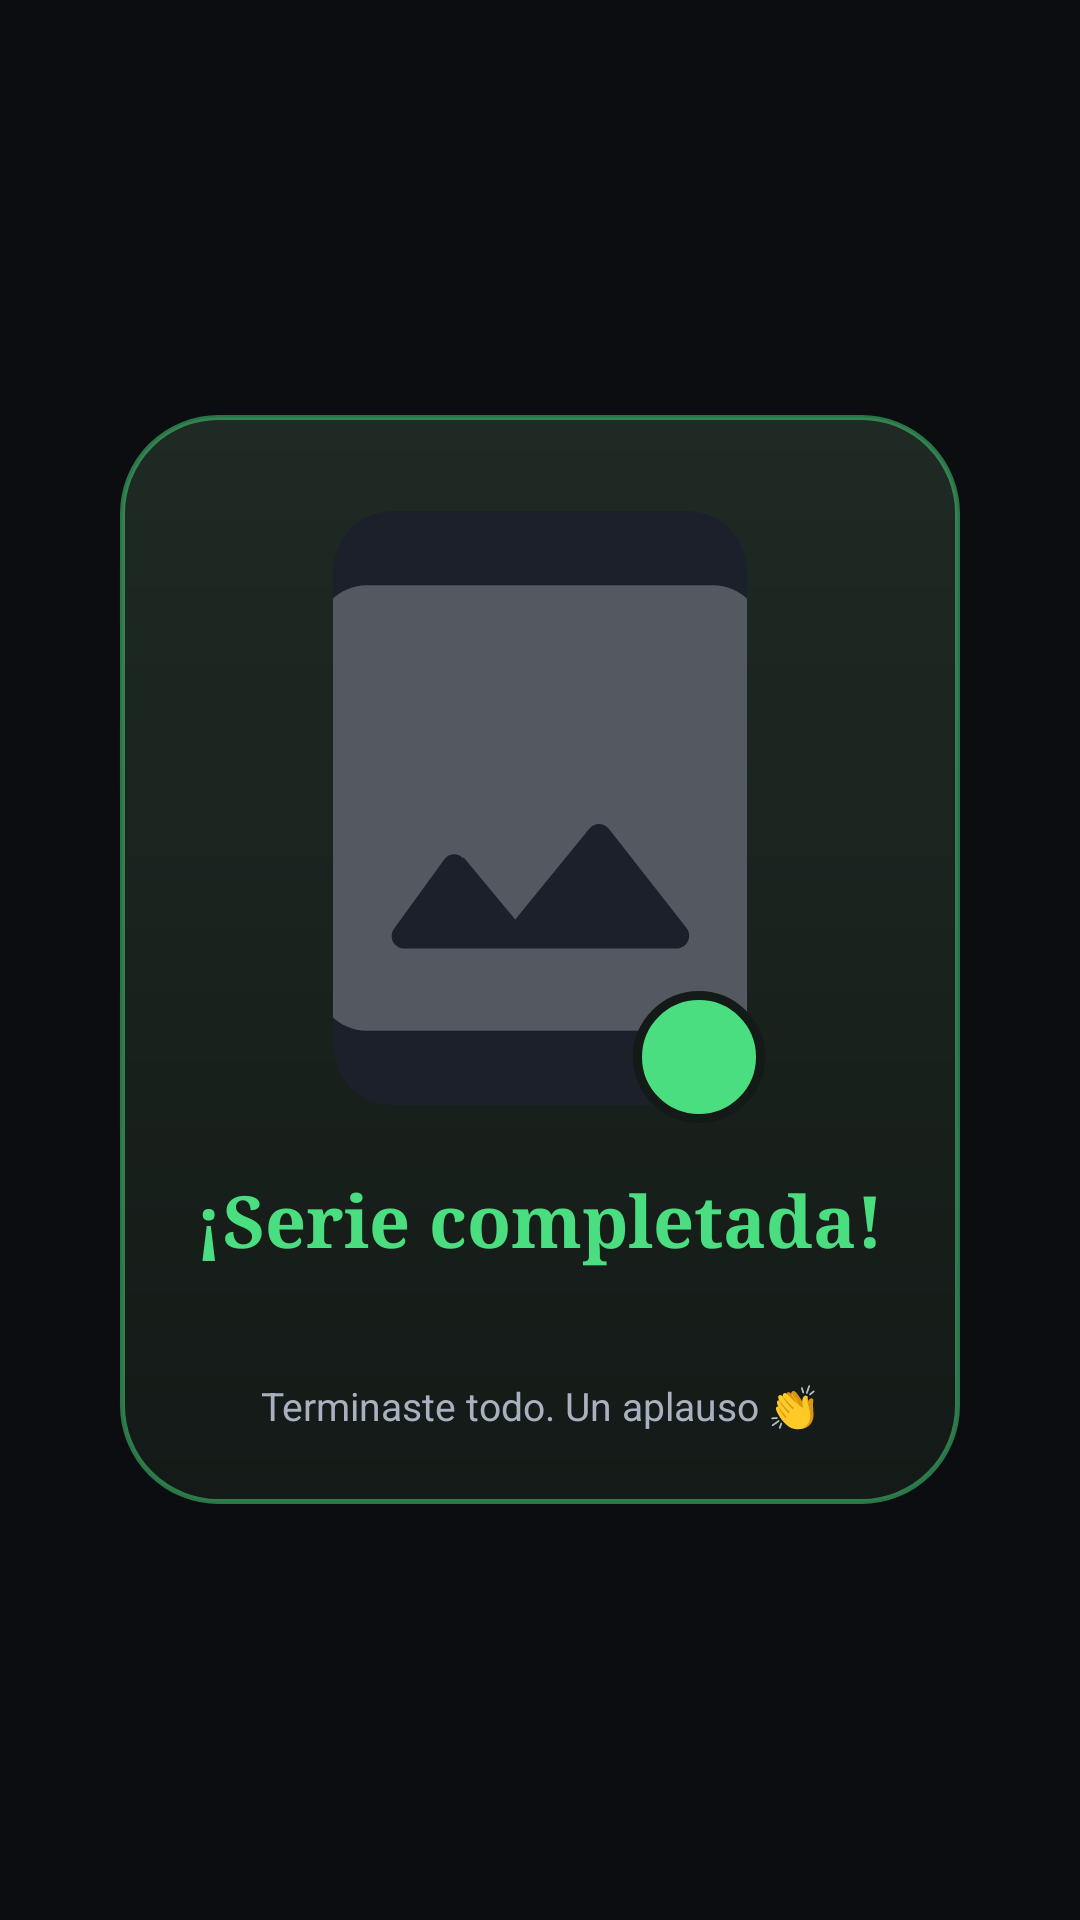

Here is an Android app screen rendered from its layout file. Give the layout XML and the strings, colors and styles it references.
<!-- AndroidManifest.xml: application theme Theme.DondeMierdaIba -->
<!-- res/layout/dialog_series_complete.xml -->
<?xml version="1.0" encoding="utf-8"?>
<FrameLayout xmlns:android="http://schemas.android.com/apk/res/android"
    xmlns:tools="http://schemas.android.com/tools"
    android:id="@+id/completeRoot"
    android:layout_width="match_parent"
    android:layout_height="match_parent"
    android:background="#D90B0E10"
    android:clickable="true"
    android:focusable="true">

    <View
        android:id="@+id/glowRing"
        android:layout_width="320dp"
        android:layout_height="320dp"
        android:layout_gravity="center"
        android:background="@drawable/bg_glow_ring" />

    <LinearLayout
        android:id="@+id/completeCard"
        android:layout_width="280dp"
        android:layout_height="wrap_content"
        android:layout_gravity="center"
        android:background="@drawable/bg_celebration_card"
        android:gravity="center_horizontal"
        android:orientation="vertical"
        android:paddingStart="22dp"
        android:paddingTop="26dp"
        android:paddingEnd="22dp"
        android:paddingBottom="24dp">

        <FrameLayout
            android:layout_width="150dp"
            android:layout_height="210dp">

            <androidx.cardview.widget.CardView
                android:id="@+id/posterCard"
                android:layout_width="match_parent"
                android:layout_height="match_parent"
                android:layout_margin="6dp"
                app:cardBackgroundColor="#1B202B"
                app:cardCornerRadius="20dp"
                app:cardElevation="0dp"
                xmlns:app="http://schemas.android.com/apk/res-auto">

                <ImageView
                    android:id="@+id/completePoster"
                    android:layout_width="match_parent"
                    android:layout_height="match_parent"
                    android:scaleType="centerCrop"
                    android:src="@drawable/ic_image_placeholder" />
            </androidx.cardview.widget.CardView>

            <ImageView
                android:id="@+id/completeBadge"
                android:layout_width="44dp"
                android:layout_height="44dp"
                android:layout_gravity="bottom|end"
                android:background="@drawable/bg_check_badge"
                android:padding="10dp"
                android:src="@drawable/ic_check"
                android:tint="#0E1A12"
                android:contentDescription="@null" />
        </FrameLayout>

        <TextView
            android:id="@+id/completeTitle"
            android:layout_width="wrap_content"
            android:layout_height="wrap_content"
            android:layout_marginTop="16dp"
            android:fontFamily="serif"
            android:gravity="center"
            android:text="@string/series_completed_title"
            android:textColor="@color/completed_green"
            android:textSize="24sp"
            android:textStyle="bold" />

        <TextView
            android:id="@+id/completeName"
            android:layout_width="match_parent"
            android:layout_height="wrap_content"
            android:layout_marginTop="6dp"
            android:ellipsize="end"
            android:fontFamily="serif"
            android:gravity="center"
            android:maxLines="2"
            android:textColor="@color/text_primary"
            android:textSize="18sp"
            android:textStyle="bold"
            tools:text="Breaking Bad" />

        <TextView
            android:layout_width="wrap_content"
            android:layout_height="wrap_content"
            android:layout_marginTop="6dp"
            android:gravity="center"
            android:text="@string/series_completed_sub"
            android:textColor="@color/text_secondary"
            android:textSize="13sp" />
    </LinearLayout>

</FrameLayout>
<!-- resources referenced by this layout -->
<resources>
  <color name="completed_green">#4ADE80</color>
  <color name="text_primary">#F2F4F8</color>
  <color name="text_secondary">#A9B1C1</color>
  <!-- drawable bg_celebration_card (drawable) -->
  <?xml version="1.0" encoding="utf-8"?>
  <shape xmlns:android="http://schemas.android.com/apk/res/android" android:shape="rectangle">
      <gradient android:type="linear" android:angle="270" android:startColor="#1F2A24" android:endColor="#141A17" />
      <corners android:radius="32dp" />
      <stroke android:width="1.5dp" android:color="#804ADE80" />
  </shape>
  <!-- drawable bg_check_badge (drawable) -->
  <?xml version="1.0" encoding="utf-8"?>
  <shape xmlns:android="http://schemas.android.com/apk/res/android" android:shape="oval">
      <solid android:color="@color/completed_green" />
      <stroke android:width="3dp" android:color="#141A17" />
  </shape>
  <!-- drawable bg_glow_ring (drawable) -->
  <?xml version="1.0" encoding="utf-8"?>
  <shape xmlns:android="http://schemas.android.com/apk/res/android" android:shape="oval">
      <gradient android:type="radial" android:gradientRadius="140dp" android:startColor="#554ADE80" android:endColor="#004ADE80" />
  </shape>
  <!-- drawable ic_image_placeholder (drawable) -->
  <?xml version="1.0" encoding="utf-8"?>
  <vector xmlns:android="http://schemas.android.com/apk/res/android"
      android:width="40dp" android:height="40dp" android:viewportWidth="24" android:viewportHeight="24">
      <path android:fillColor="#40FFFFFF" android:pathData="M21,19V5c0,-1.1 -0.9,-2 -2,-2H5c-1.1,0 -2,0.9 -2,2v14c0,1.1 0.9,2 2,2h14c1.1,0 2,-0.9 2,-2zM8.9,13.98l2.1,2.53 3,-3.68c0.2,-0.25 0.58,-0.25 0.78,0.01l3.14,4.01c0.26,0.34 0.02,0.83 -0.41,0.83H6.52c-0.42,0 -0.66,-0.47 -0.41,-0.81l2.02,-2.79c0.19,-0.26 0.57,-0.28 0.77,-0.03z"/>
  </vector>
  <string name="series_completed_sub">Terminaste todo. Un aplauso 👏</string>
  <string name="series_completed_title">¡Serie completada!</string>
  <style name="Theme.DondeMierdaIba" parent="Theme.MaterialComponents.NoActionBar">
          <item name="colorPrimary">@color/accent_violet</item>
          <item name="colorPrimaryDark">@color/bg_top</item>
          <item name="colorAccent">@color/accent_cyan</item>
          <item name="android:windowBackground">@color/bg_top</item>
          <item name="android:statusBarColor">@color/bg_top</item>
          <item name="android:navigationBarColor">@color/bg_top</item>
          <item name="android:textColorPrimary">@color/text_primary</item>
          <item name="android:textColorSecondary">@color/text_secondary</item>
          <item name="android:windowLightStatusBar">false</item>
      </style>
  <color name="accent_violet">#FF7F32</color>
  <color name="bg_top">#0E1015</color>
  <color name="accent_cyan">#FFC247</color>
</resources>
